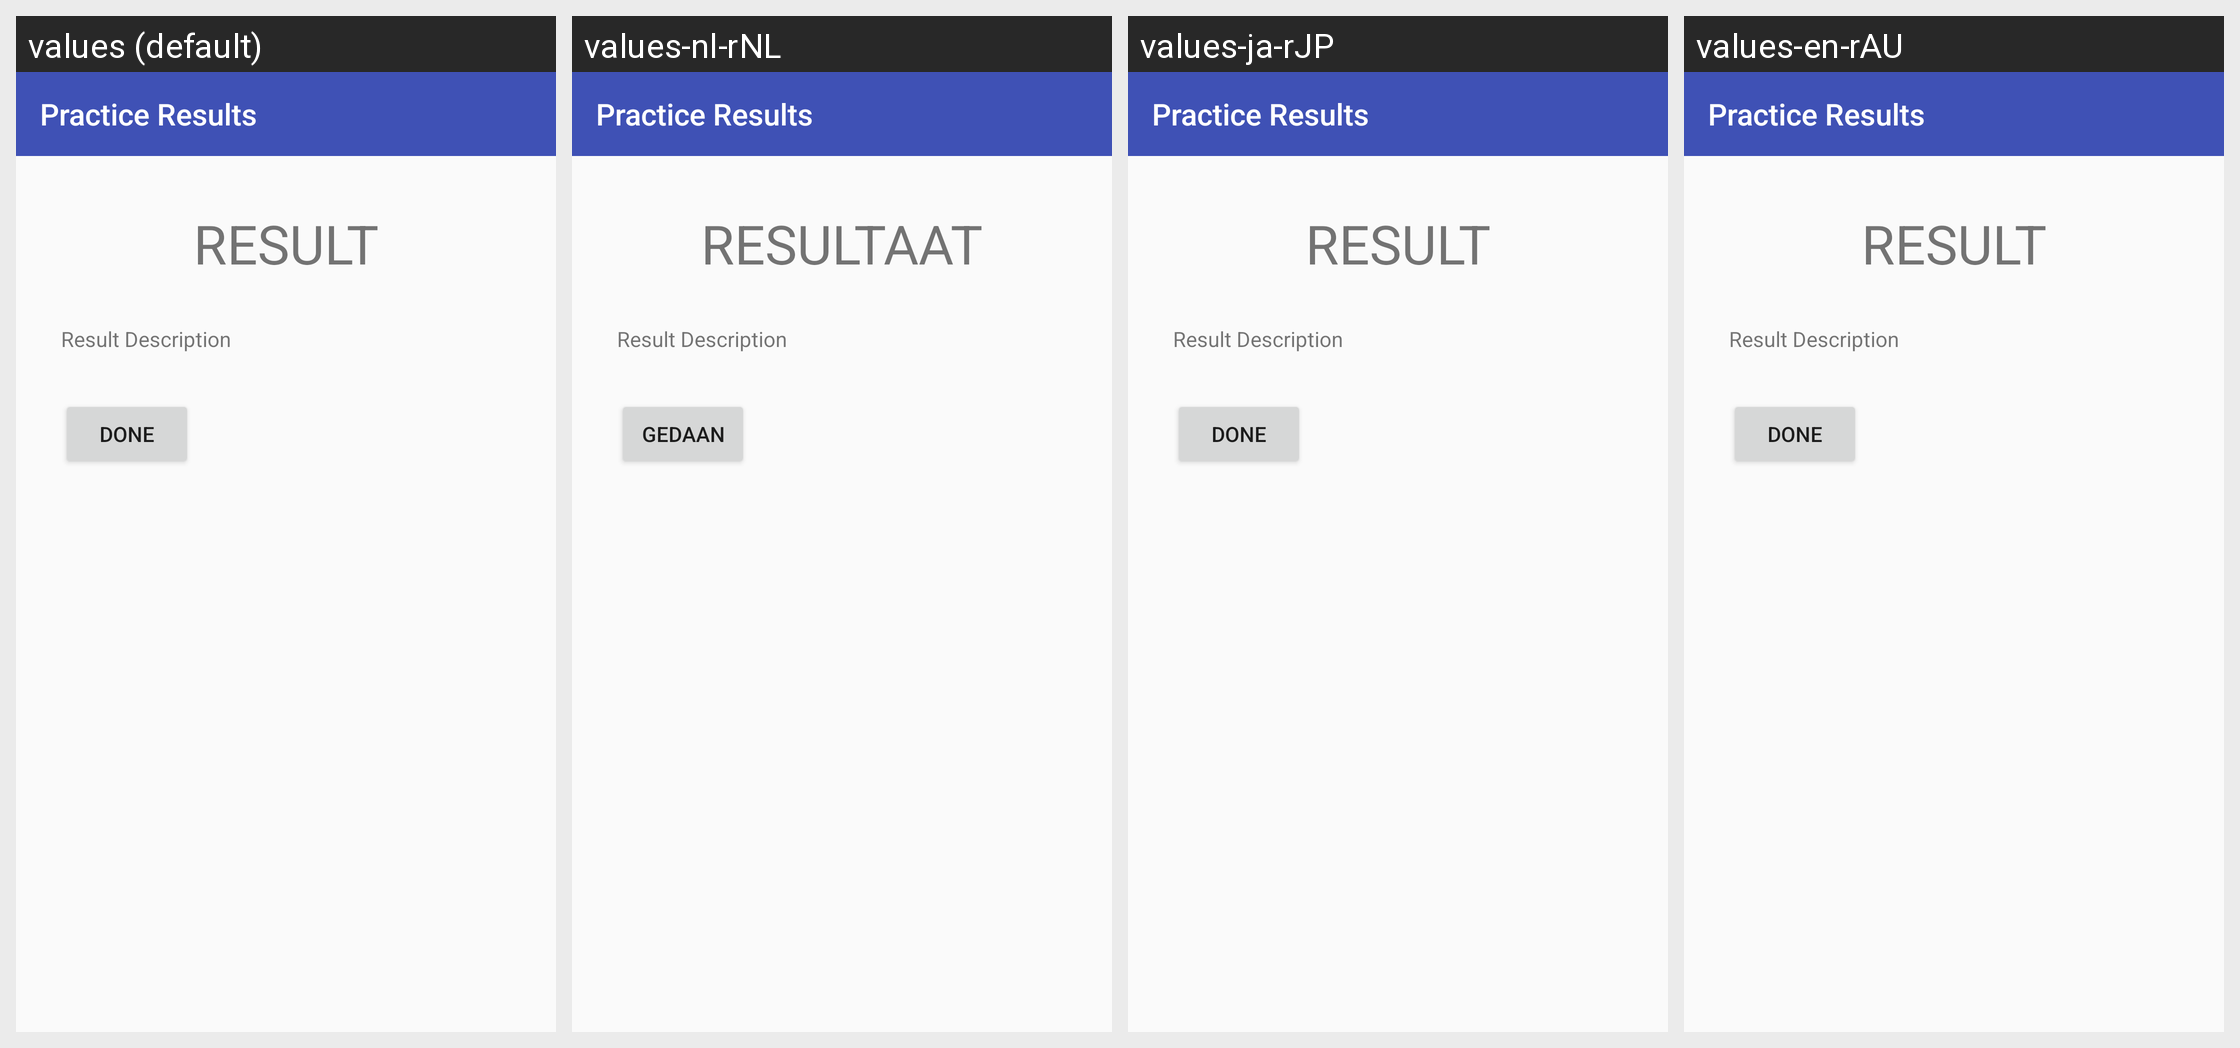

Locale-by-locale string values for the Android screen shown in this grid:
Android screen res/layout/activity_parallel_line_practice_result.xml rendered under 4 locales, left to right: values (default), values-nl-rNL, values-ja-rJP, values-en-rAU. Device: Nexus 5 (rendered at 1080×1920; each locale shown at half size, 540×960, under a caption strip naming it); theme AppTheme.
Other locales in the repository, not shown: values-de-rDE, values-en-rGB, values-es-rES, values-fr-rFR, values-it-rIT, values-pt-rPT, values-ru-rRU, values-zh-rCN, values-zh-rTW.
Strings drawn on this screen, with the default value and each locale's value (text and hints the layout hard-codes, and strings that could not be matched under every locale, appear in the picture but are not listed):

practice_result_label
  values: Practice Results
  values-nl-rNL: Practice Results
  values-ja-rJP: Practice Results
  values-en-rAU: Practice Results

result
  values: RESULT
  values-nl-rNL: RESULTAAT
  values-ja-rJP: RESULT
  values-en-rAU: RESULT

result_description
  values: Result Description
  values-nl-rNL: Result Description
  values-ja-rJP: Result Description
  values-en-rAU: Result Description

button_done
  values: Done
  values-nl-rNL: Gedaan
  values-ja-rJP: Done
  values-en-rAU: Done
